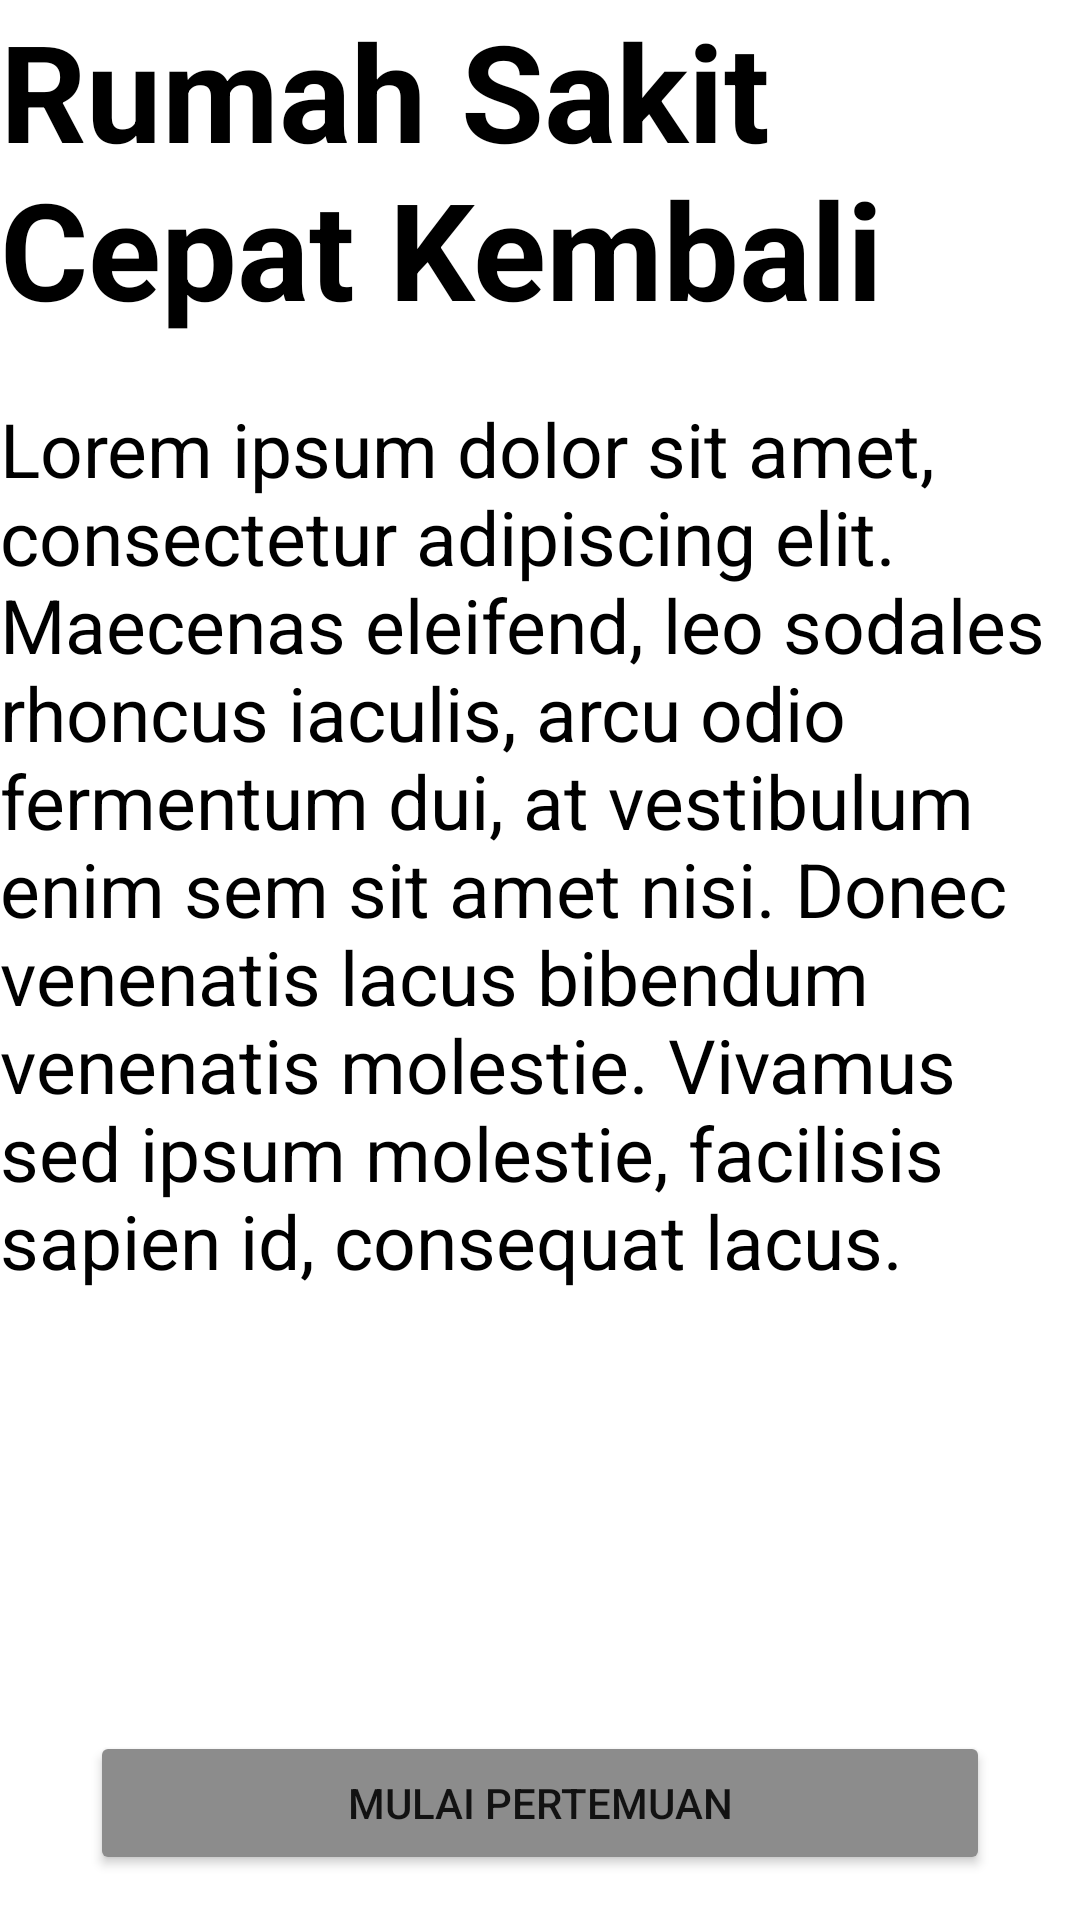

Layout XML and referenced resources for this Android screen:
<!-- AndroidManifest.xml: application theme Theme.TUBESA1H -->
<!-- res/layout/fragment_main.xml -->
<?xml version="1.0" encoding="utf-8"?>
<RelativeLayout
    xmlns:android="http://schemas.android.com/apk/res/android"
    android:layout_width="match_parent"
    android:layout_height="match_parent"
    android:orientation="vertical">


        <LinearLayout
            android:layout_width="match_parent"
            android:layout_height="match_parent"
            android:orientation="vertical"
            >
            <LinearLayout
                android:layout_width="match_parent"
                android:layout_height="wrap_content"
                android:orientation="vertical"
                >
                <TextView
                    android:id="@+id/main_title"
                    android:layout_width="wrap_content"
                    android:layout_height="match_parent"
                    android:text="@string/main_title"
                    android:textStyle="bold"
                    android:textAlignment="center"
                    android:textColor="@color/black"
                    android:textSize="@dimen/textSizeTitle"></TextView>
                <TextView
                    android:id="@+id/main_desc"
                    android:layout_width="match_parent"
                    android:layout_height="wrap_content"
                    android:text="@string/main_desc"
                    android:layout_marginTop="@dimen/marginTopDesc"
                    android:textSize="@dimen/textSizeDesc"
                    android:textColor="@color/black"></TextView>
            </LinearLayout>

        </LinearLayout>
        <LinearLayout
            android:layout_width="match_parent"
            android:layout_height="wrap_content"
            android:layout_alignParentBottom="true"
            android:orientation="vertical">
            <Button
                android:id="@+id/btn_start"
                android:layout_alignParentBottom="true"
                android:layout_width="@dimen/btnWidth"
                android:layout_height="match_parent"
                android:layout_marginBottom="@dimen/btnMargin"
                android:backgroundTint="@color/gray"
                android:layout_gravity="center"
                android:text="@string/mulaiTemu"></Button>
        </LinearLayout>





</RelativeLayout>
<!-- resources referenced by this layout -->
<resources>
  <color name="black">#FF000000</color>
  <color name="gray">#8C8C8C</color>
  <dimen name="btnMargin">15dp</dimen>
  <dimen name="btnWidth">300dp</dimen>
  <dimen name="marginTopDesc">20dp</dimen>
  <dimen name="textSizeDesc">25sp</dimen>
  <dimen name="textSizeTitle">45sp</dimen>
  <string name="main_desc">Lorem ipsum dolor sit amet, consectetur adipiscing elit. Maecenas eleifend, leo sodales rhoncus iaculis, arcu odio fermentum dui, at vestibulum enim sem sit amet nisi. Donec venenatis lacus bibendum venenatis molestie. Vivamus sed ipsum molestie, facilisis sapien id, consequat lacus."</string>
  <string name="main_title">Rumah Sakit Cepat Kembali</string>
  <string name="mulaiTemu">Mulai Pertemuan</string>
  <style name="Theme.TUBESA1H" parent="Theme.MaterialComponents.DayNight.DarkActionBar">
          
          <item name="colorPrimary">@color/purple_500</item>
          <item name="colorPrimaryVariant">@color/purple_700</item>
          <item name="colorOnPrimary">@color/white</item>
          
          <item name="colorSecondary">@color/teal_200</item>
          <item name="colorSecondaryVariant">@color/teal_700</item>
          <item name="colorOnSecondary">@color/black</item>
          
          <item name="android:statusBarColor">?attr/colorPrimaryVariant</item>
          
      </style>
  <color name="purple_500">#FF6200EE</color>
  <color name="purple_700">#FF3700B3</color>
  <color name="white">#FFFFFFFF</color>
  <color name="teal_200">#FF03DAC5</color>
  <color name="teal_700">#FF018786</color>
</resources>
